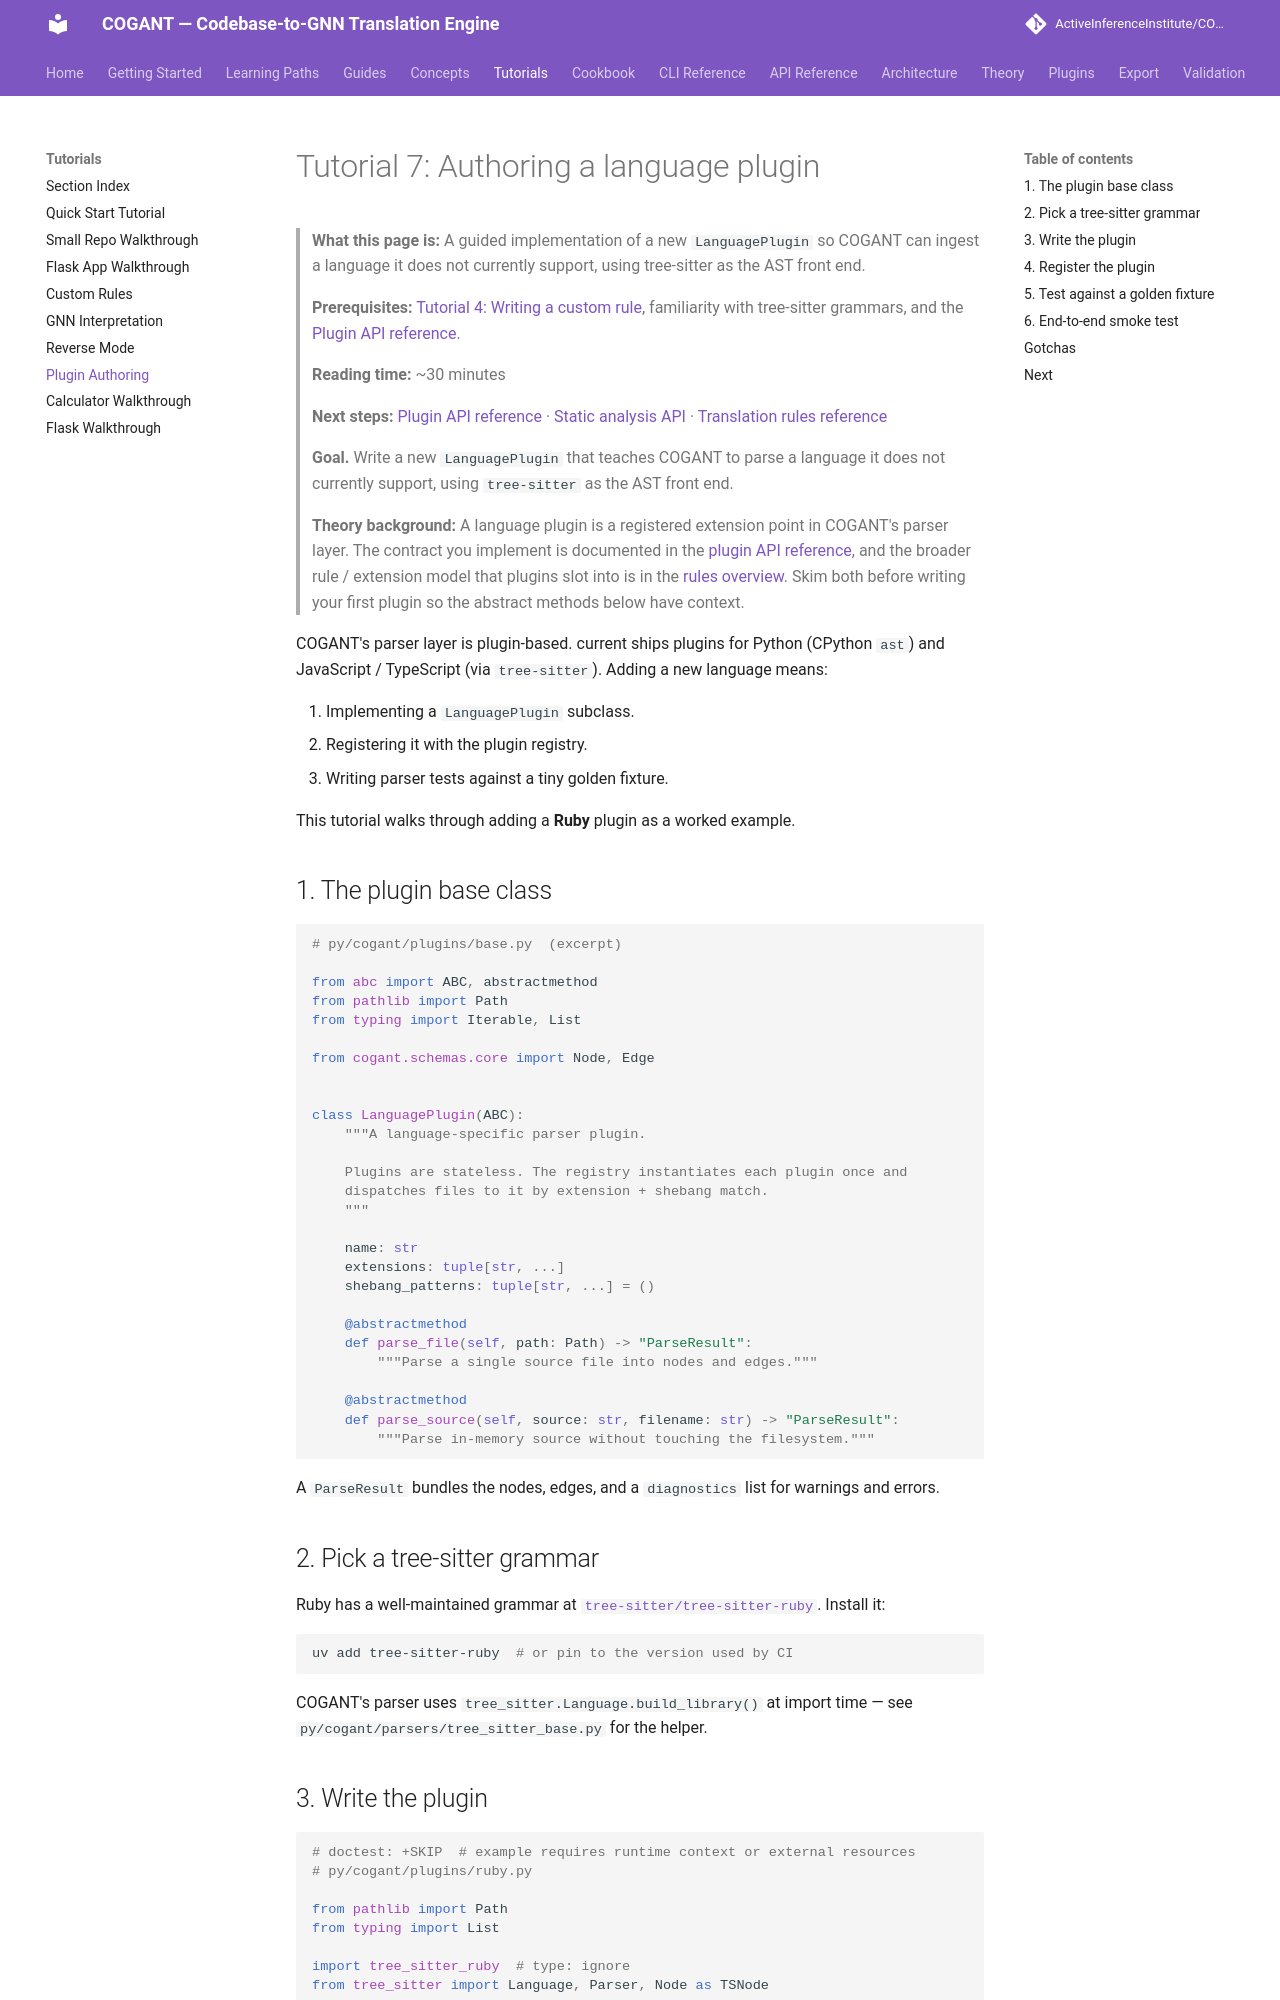

repository: ActiveInferenceInstitute/COGANT · page: tutorials/07_plugin_authoring/index.html · generator: mkdocs

# Tutorial 7: Authoring a language plugin

> **What this page is:** A guided implementation of a new `LanguagePlugin` so COGANT can ingest a language it does not currently support, using tree-sitter as the AST front end.
>
> **Prerequisites:** [Tutorial 4: Writing a custom rule](04_custom_rules.md), familiarity with tree-sitter grammars, and the [Plugin API reference](../api/plugin_api.md).
>
> **Reading time:** ~30 minutes
>
> **Next steps:** [Plugin API reference](../api/plugin_api.md) · [Static analysis API](../api/static.md) · [Translation rules reference](../reference/translation_rules.md)

> **Goal.** Write a new `LanguagePlugin` that teaches COGANT to parse a language it does not currently support, using `tree-sitter` as the AST front end.

> **Theory background:** A language plugin is a registered extension point in COGANT's parser
> layer. The contract you implement is documented in the [plugin API reference](../api/plugin_api.md),
> and the broader rule / extension model that plugins slot into is in the
> [rules overview](../rules/overview.md). Skim both before writing your first plugin so the
> abstract methods below have context.

COGANT's parser layer is plugin-based. current ships plugins for Python (CPython `ast`) and
JavaScript / TypeScript (via `tree-sitter`). Adding a new language means:

1. Implementing a `LanguagePlugin` subclass.
2. Registering it with the plugin registry.
3. Writing parser tests against a tiny golden fixture.

This tutorial walks through adding a **Ruby** plugin as a worked example.

## 1. The plugin base class

```python
# py/cogant/plugins/base.py  (excerpt)

from abc import ABC, abstractmethod
from pathlib import Path
from typing import Iterable, List

from cogant.schemas.core import Node, Edge


class LanguagePlugin(ABC):
    """A language-specific parser plugin.

    Plugins are stateless. The registry instantiates each plugin once and
    dispatches files to it by extension + shebang match.
    """

    name: str
    extensions: tuple[str, ...]
    shebang_patterns: tuple[str, ...] = ()

    @abstractmethod
    def parse_file(self, path: Path) -> "ParseResult":
        """Parse a single source file into nodes and edges."""

    @abstractmethod
    def parse_source(self, source: str, filename: str) -> "ParseResult":
        """Parse in-memory source without touching the filesystem."""
```

A `ParseResult` bundles the nodes, edges, and a `diagnostics` list for warnings and errors.

## 2. Pick a tree-sitter grammar

Ruby has a well-maintained grammar at
[`tree-sitter/tree-sitter-ruby`](https://github.com/tree-sitter/tree-sitter-ruby). Install it:

```bash
uv add tree-sitter-ruby  # or pin to the version used by CI
```

COGANT's parser uses `tree_sitter.Language.build_library()` at import time — see
`py/cogant/parsers/tree_sitter_base.py` for the helper.
